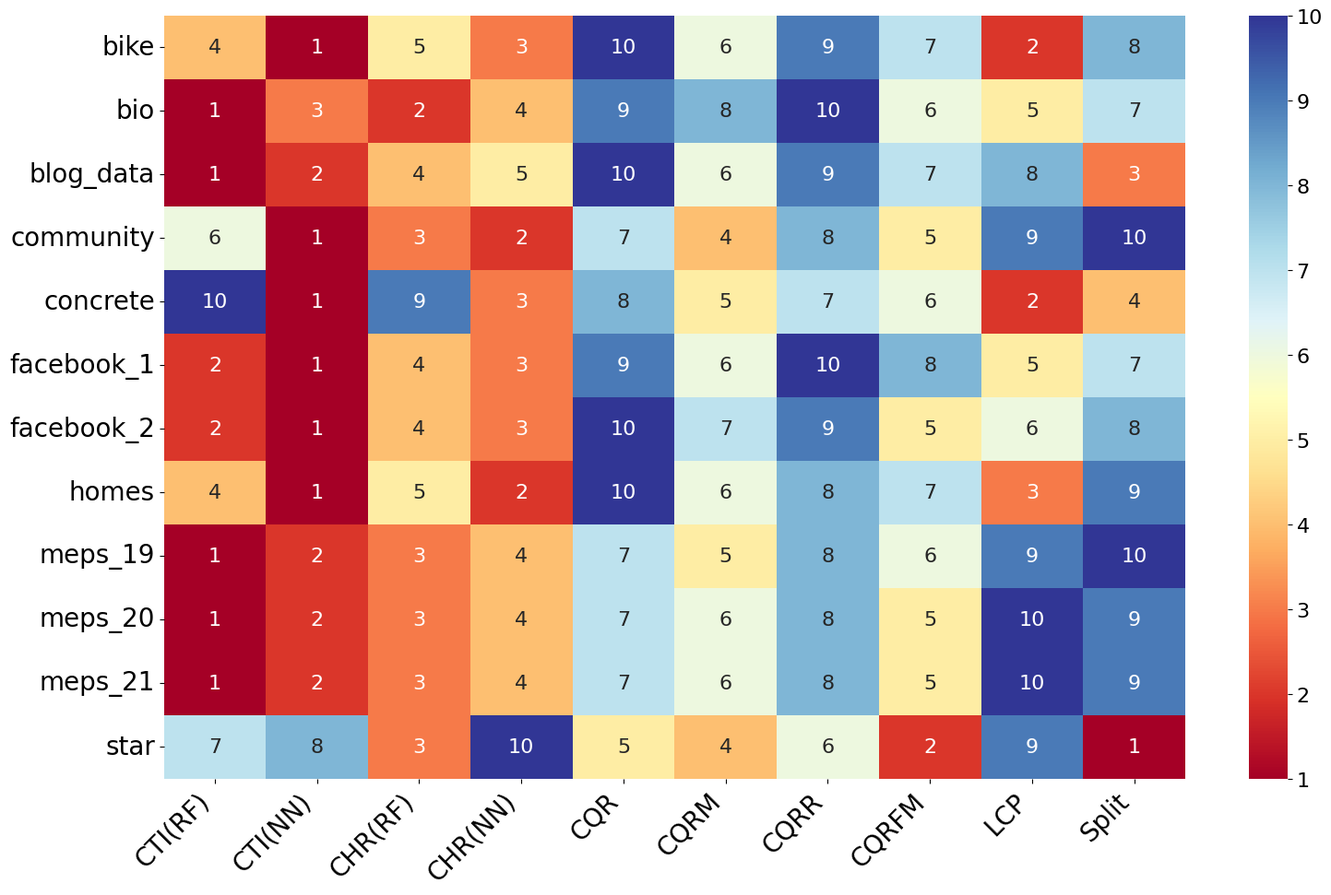

This chart was generated by the following Python code:
import numpy as np
import matplotlib.pyplot as plt
import pandas as pd
import seaborn as sns
import os
from matplotlib import rcParams


def plot_ranking_heatmap(ranking_df, SAVE_DIR, DPI=300):
    """
    绘制排名矩阵热图

    参数:
    ranking_df: 包含方法排名的DataFrame
    SAVE_DIR: 保存目录
    DPI: 图像分辨率
    """
    # 设置全局字体为Times New Roman，并放大字体大小
    rcParams['font.family'] = 'Times New Roman'
    rcParams['font.size'] = 16  # 基础字体大小

    plt.figure(figsize=(16, 10))

    # 绘制热图
    sns.heatmap(ranking_df,
                annot=True,
                cmap='RdYlBu',
                fmt='.0f')  # 调整注释字体大小

    # 调整刻度标签
    plt.xticks(rotation=45, ha='right', fontsize=20)
    plt.yticks(rotation=0, fontsize=20)

    plt.tight_layout()

    # 保存图像
    plt.savefig(f'{SAVE_DIR}/ranking_heatmap.pdf',
                dpi=DPI,
                bbox_inches='tight')
    plt.close()

    print("✅ 排名矩阵热图已生成。")

# 定义数据集和方法列表
datasets = [
    'bike', 'bio', 'blog_data', 'community', 'concrete',
    'facebook_1', 'facebook_2', 'homes', 'meps_19',
    'meps_20', 'meps_21', 'star'
]

methods = [
    'CTI(RF)', 'CTI(NN)', 'CHR(RF)', 'CHR(NN)',
    'CQR', 'CQRM', 'CQRR', 'CQRFM', 'LCP', 'Split'
]

# 从表格数据中提取排名信息（基于Size指标）
# 表格数据格式: [dataset][method] = (value, std)
data = {
    'bike': {
        'CTI(RF)': 1.049, 'CTI(NN)': 0.722, 'CHR(RF)': 1.128, 'CHR(NN)': 0.757,
        'CQR': 1.564, 'CQRM': 1.289, 'CQRR': 1.534, 'CQRFM': 1.313,
        'LCP': 0.740, 'Split': 1.355
    },
    'bio': {
        'CTI(RF)': 1.297, 'CTI(NN)': 1.480, 'CHR(RF)': 1.456, 'CHR(NN)': 1.578,
        'CQR': 2.007, 'CQRM': 1.984, 'CQRR': 2.009, 'CQRFM': 1.980,
        'LCP': 1.780, 'Split': 1.982
    },
    'blog_data': {
        'CTI(RF)': 0.797, 'CTI(NN)': 1.006, 'CHR(RF)': 1.596, 'CHR(NN)': 1.771,
        'CQR': 3.340, 'CQRM': 1.943, 'CQRR': 3.303, 'CQRFM': 2.053,
        'LCP': 2.300, 'Split': 1.429
    },
    'community': {
        'CTI(RF)': 1.679, 'CTI(NN)': 1.325, 'CHR(RF)': 1.636, 'CHR(NN)': 1.574,
        'CQR': 1.758, 'CQRM': 1.661, 'CQRR': 1.764, 'CQRFM': 1.674,
        'LCP': 2.069, 'Split': 2.183
    },
    'concrete': {
        'CTI(RF)': 0.974, 'CTI(NN)': 0.465, 'CHR(RF)': 0.942, 'CHR(NN)': 0.493,
        'CQR': 0.700, 'CQRM': 0.628, 'CQRR': 0.699, 'CQRFM': 0.629,
        'LCP': 0.466, 'Split': 0.607
    },
    'facebook_1': {
        'CTI(RF)': 1.048, 'CTI(NN)': 0.790, 'CHR(RF)': 1.559, 'CHR(NN)': 1.389,
        'CQR': 2.693, 'CQRM': 2.148, 'CQRR': 2.696, 'CQRFM': 2.367,
        'LCP': 1.925, 'Split': 2.156
    },
    'facebook_2': {
        'CTI(RF)': 1.014, 'CTI(NN)': 0.775, 'CHR(RF)': 1.547, 'CHR(NN)': 1.413,
        'CQR': 2.778, 'CQRM': 1.910, 'CQRR': 2.747, 'CQRFM': 1.847,
        'LCP': 1.883, 'Split': 2.140
    },
    'homes': {
        'CTI(RF)': 0.638, 'CTI(NN)': 0.517, 'CHR(RF)': 0.684, 'CHR(NN)': 0.538,
        'CQR': 0.847, 'CQRM': 0.728, 'CQRR': 0.826, 'CQRFM': 0.734,
        'LCP': 0.545, 'Split': 0.829
    },
    'meps_19': {
        'CTI(RF)': 1.703, 'CTI(NN)': 1.801, 'CHR(RF)': 2.333, 'CHR(NN)': 2.547,
        'CQR': 2.898, 'CQRM': 2.599, 'CQRR': 2.908, 'CQRFM': 2.622,
        'LCP': 3.001, 'Split': 3.061
    },
    'meps_20': {
        'CTI(RF)': 1.796, 'CTI(NN)': 1.882, 'CHR(RF)': 2.357, 'CHR(NN)': 2.515,
        'CQR': 2.879, 'CQRM': 2.745, 'CQRR': 2.942, 'CQRFM': 2.718,
        'LCP': 3.231, 'Split': 3.052
    },
    'meps_21': {
        'CTI(RF)': 1.751, 'CTI(NN)': 1.844, 'CHR(RF)': 2.474, 'CHR(NN)': 2.667,
        'CQR': 2.927, 'CQRM': 2.714, 'CQRR': 2.934, 'CQRFM': 2.689,
        'LCP': 3.217, 'Split': 2.948
    },
    'star': {
        'CTI(RF)': 0.185, 'CTI(NN)': 0.193, 'CHR(RF)': 0.179, 'CHR(NN)': 0.207,
        'CQR': 0.181, 'CQRM': 0.179, 'CQRR': 0.181, 'CQRFM': 0.178,
        'LCP': 0.199, 'Split': 0.177
    }
}

# 创建排名矩阵
ranking_data = {}
for ds in datasets:
    # 获取当前数据集的所有方法值
    values = {method: data[ds][method] for method in methods}
    # 按值从小到大排序（值越小排名越高）
    sorted_methods = sorted(values.items(), key=lambda x: x[1])
    # 生成排名（1-based）
    rankings = {method: i+1 for i, (method, _) in enumerate(sorted_methods)}
    ranking_data[ds] = [rankings[method] for method in methods]

# 创建DataFrame
ranking_df = pd.DataFrame(ranking_data, index=methods).T

# 设置保存目录
SAVE_DIR = './combined_plots'
os.makedirs(SAVE_DIR, exist_ok=True)

# 运行函数
plot_ranking_heatmap(ranking_df, SAVE_DIR)
